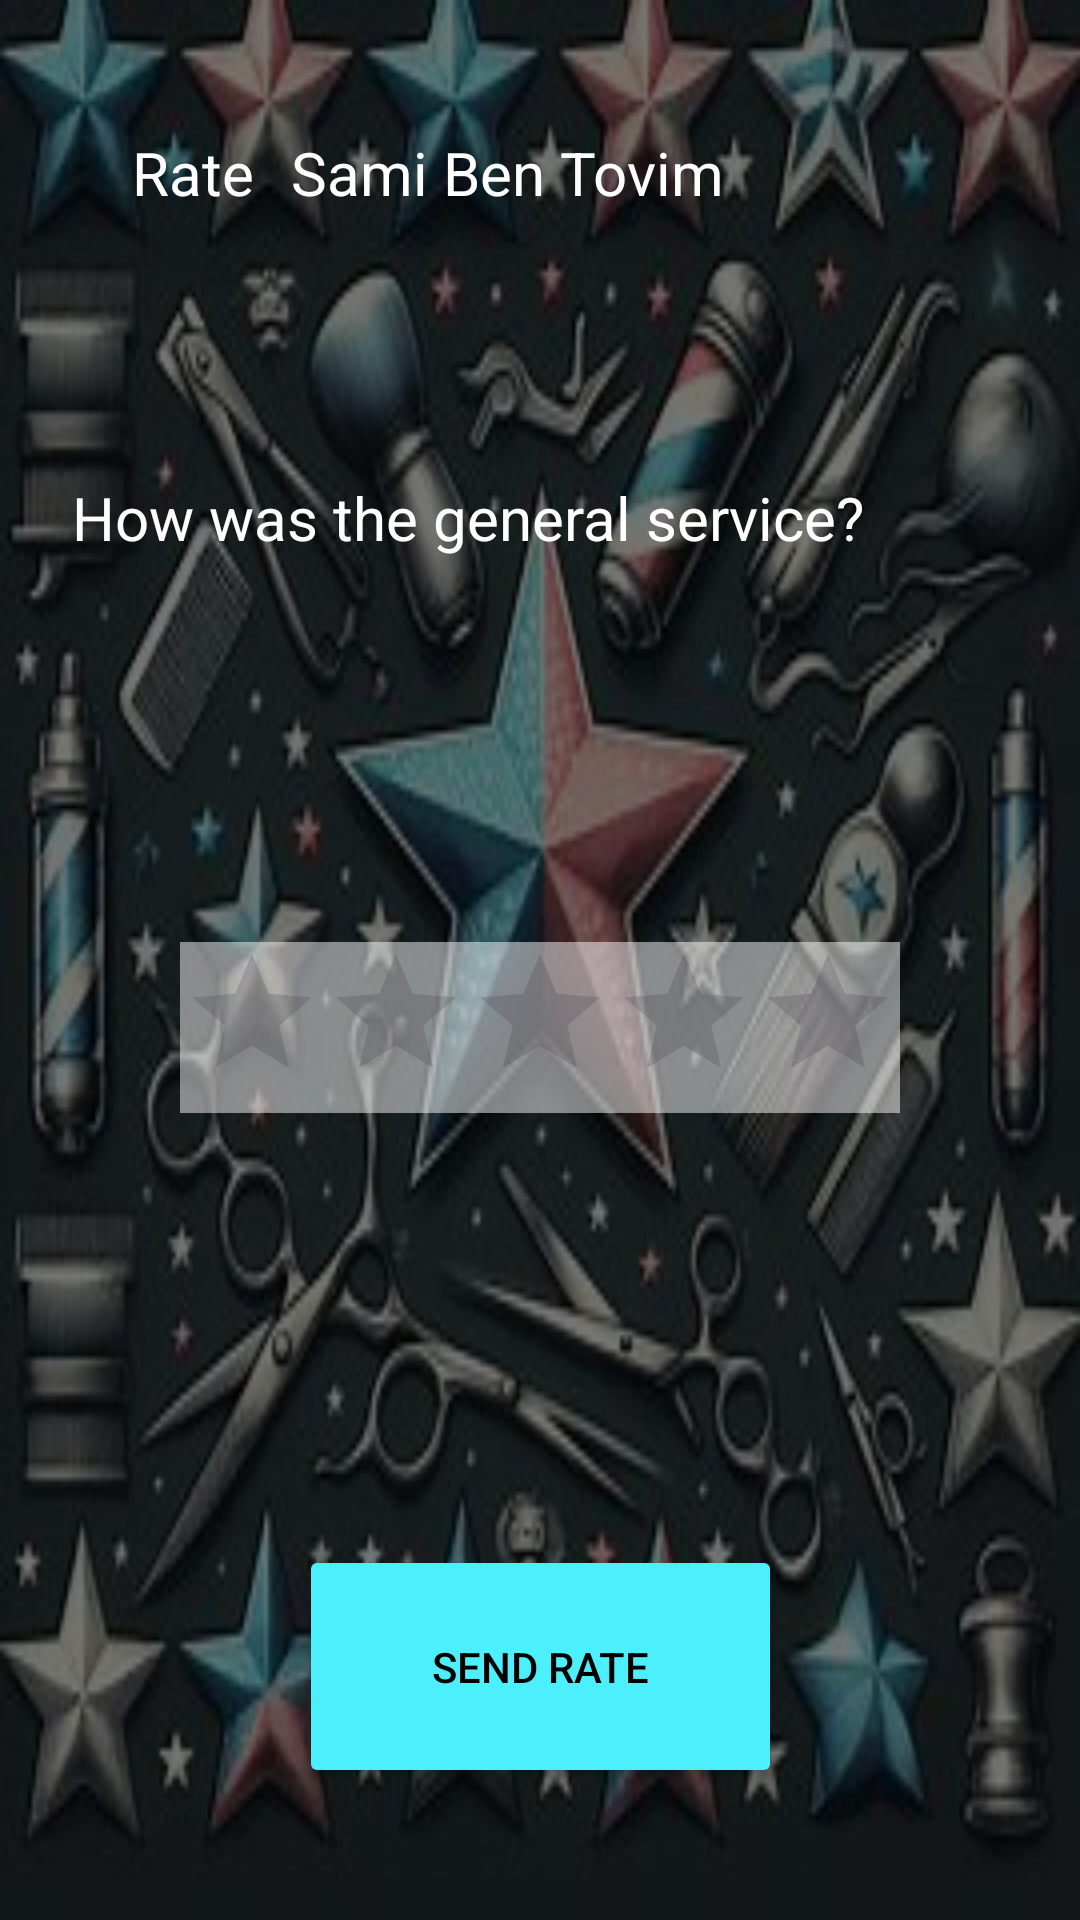

Produce the Android XML layout that renders to this screen, including the resource entries it uses.
<!-- AndroidManifest.xml: application theme Theme.BarberBrisk -->
<!-- res/layout/activity_ratting_page.xml -->
<?xml version="1.0" encoding="utf-8"?>
<androidx.constraintlayout.widget.ConstraintLayout xmlns:android="http://schemas.android.com/apk/res/android"
    xmlns:app="http://schemas.android.com/apk/res-auto"
    xmlns:tools="http://schemas.android.com/tools"
    android:layout_width="match_parent"
    android:layout_height="match_parent"
    android:fitsSystemWindows="true"
    android:background="@drawable/rating_screen"
    android:backgroundTint="#89000000"
    android:backgroundTintMode="src_over"
    tools:context=".viewModel.RattingPage">

    <TextView
        android:id="@+id/BarberName"
        android:layout_width="wrap_content"
        android:layout_height="wrap_content"
        android:layout_marginStart="4dp"
        android:layout_marginTop="44dp"
        android:text="Sami Ben Tovim"
        android:textSize="20sp"
        android:textColor="@color/text"

        app:layout_constraintStart_toEndOf="@+id/Rate_const"
        app:layout_constraintTop_toTopOf="parent" />

    <TextView
        android:id="@+id/how_was_const"
        android:layout_width="wrap_content"
        android:layout_height="wrap_content"
        android:layout_marginTop="88dp"
        android:text="How was the general service?"
        android:textSize="20sp"
        android:textColor="@color/text"

        app:layout_constraintEnd_toEndOf="parent"
        app:layout_constraintHorizontal_bias="0.252"
        app:layout_constraintStart_toStartOf="parent"
        app:layout_constraintTop_toBottomOf="@+id/BarberName" />

    <RatingBar
        android:id="@+id/ratingBar"
        android:layout_width="wrap_content"
        android:layout_height="wrap_content"
        android:layout_marginTop="128dp"
        android:background="@color/sub_text"
        android:backgroundTint="#7EFFFFFF"
        app:layout_constraintEnd_toEndOf="parent"
        app:layout_constraintStart_toStartOf="parent"
        app:layout_constraintTop_toBottomOf="@+id/how_was_const" />

    <Button
        android:id="@+id/send_ratting"
        android:layout_width="161dp"
        android:layout_height="81dp"
        android:layout_marginTop="144dp"
        android:text="Send Rate"
        android:backgroundTint="@color/primary"
        android:textColor="@color/black"
        app:layout_constraintBottom_toBottomOf="parent"
        app:layout_constraintEnd_toEndOf="parent"
        app:layout_constraintStart_toStartOf="parent"
        app:layout_constraintTop_toBottomOf="@+id/ratingBar"
        app:layout_constraintVertical_bias="0.0" />

    <TextView
        android:id="@+id/Rate_const"
        android:layout_width="49dp"
        android:layout_height="26dp"
        android:layout_marginStart="44dp"
        android:layout_marginTop="44dp"
        android:layout_marginBottom="89dp"
        android:text="Rate"
        android:textSize="20sp"
        android:textColor="@color/text"
        app:layout_constraintBottom_toTopOf="@+id/how_was_const"
        app:layout_constraintStart_toStartOf="parent"
        app:layout_constraintTop_toTopOf="parent"
        app:layout_constraintVertical_bias="0.0" />
</androidx.constraintlayout.widget.ConstraintLayout>
<!-- resources referenced by this layout -->
<resources>
  <color name="black">#FF000000</color>
  <color name="primary">#4BF0FC</color>
  <color name="sub_text">#BDBDBD</color>
  <color name="text">#FFFFFF</color>
  <!-- drawable rating_screen: jpeg bitmap (drawable, 27062 bytes) -->
  <style name="Theme.BarberBrisk" parent="Base.Theme.BarberBrisk" />
  <style name="Base.Theme.BarberBrisk" parent="Theme.Material3.DayNight.NoActionBar">
          
          
      </style>
</resources>
